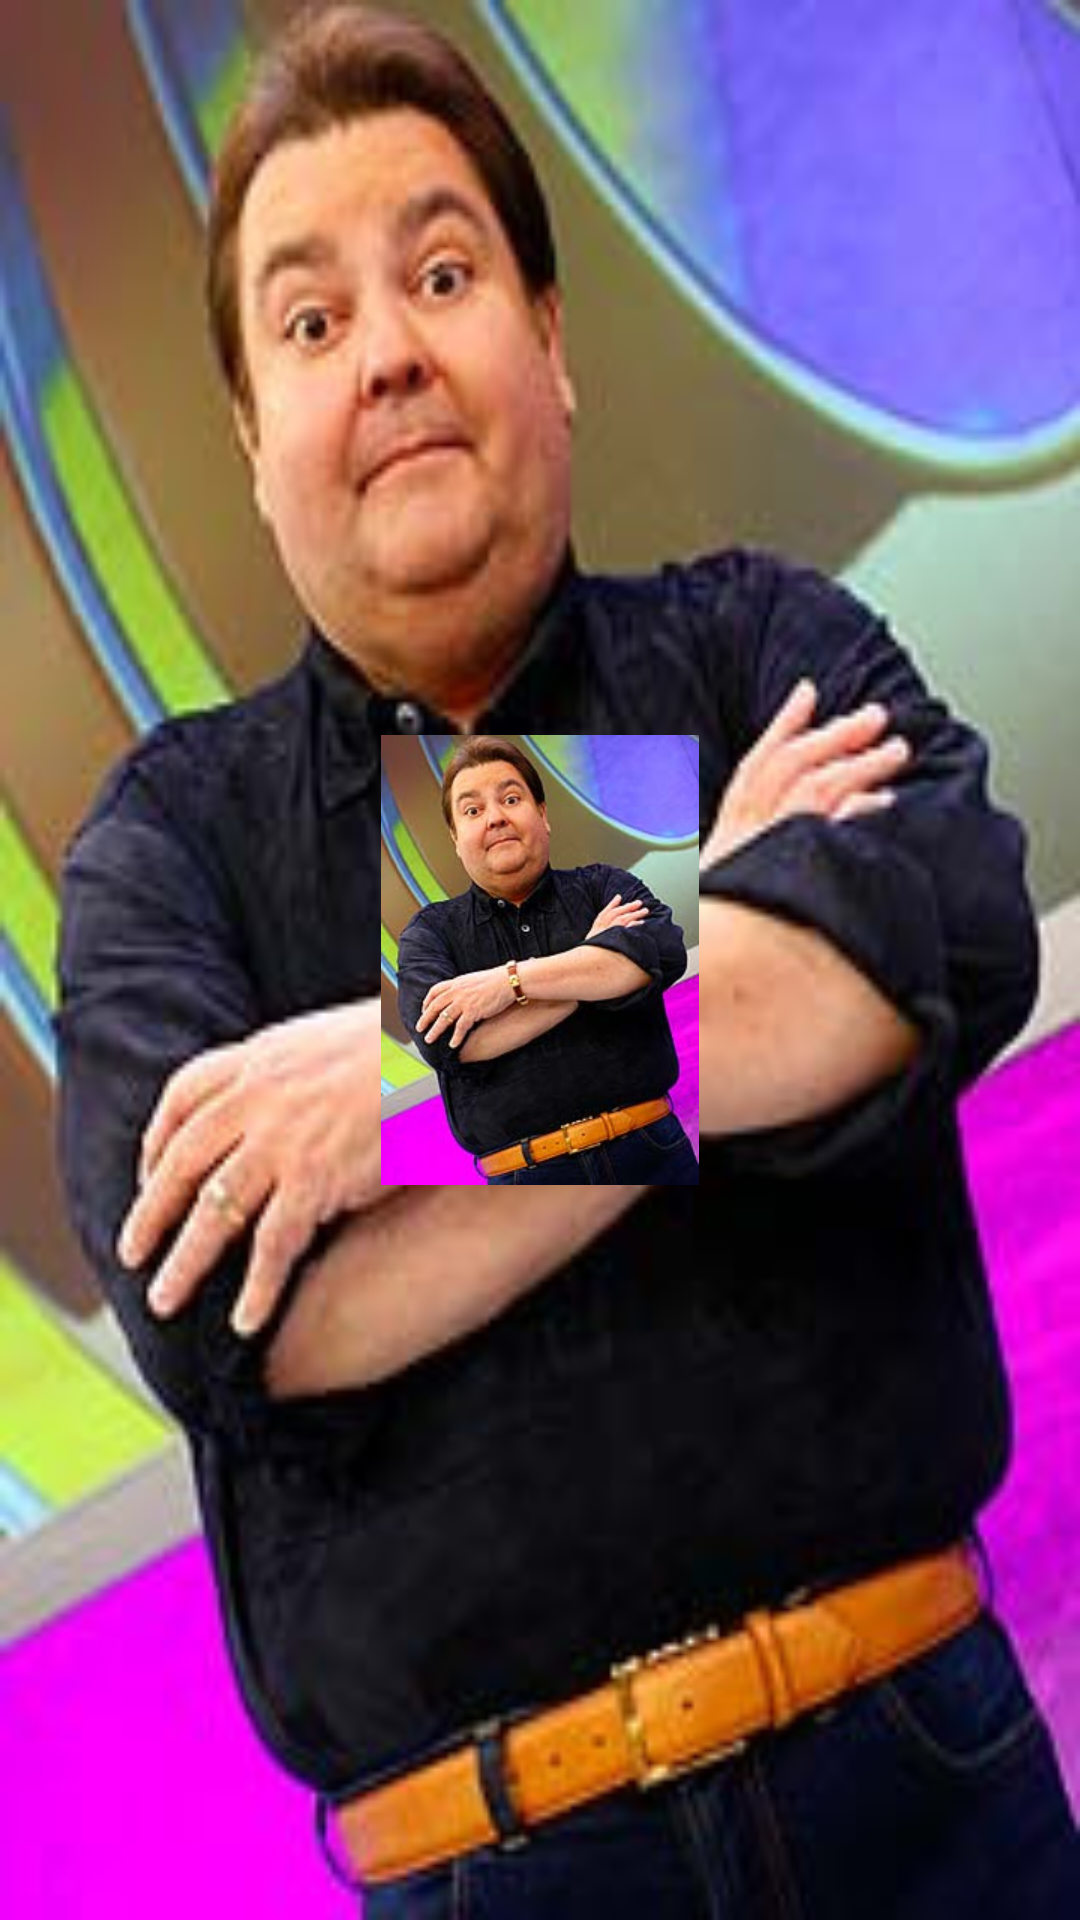

Produce the Android XML layout that renders to this screen, including the resource entries it uses.
<!-- AndroidManifest.xml: application theme AppTheme -->
<!-- res/layout/layout.xml -->
<?xml version="1.0" encoding="utf-8"?>
<LinearLayout xmlns:android="http://schemas.android.com/apk/res/android"
              android:orientation="vertical" android:layout_width="fill_parent"
              android:layout_height="fill_parent">

    <ImageView android:id="@+id/splashscreen" android:layout_width="wrap_content"
               android:layout_height="fill_parent"
               android:src="@drawable/faustao"
               android:layout_gravity="center"/>

    <TextView android:layout_width="fill_parent"
              android:layout_height="wrap_content"
              android:text="Hello World, splash"/>

</LinearLayout>
<!-- resources referenced by this layout -->
<resources>
  <!-- drawable faustao: jpg bitmap (drawable-xhdpi, 20981 bytes) -->
  <style name="AppTheme" parent="Theme.AppCompat.Light.DarkActionBar">
          
          <item name="android:windowBackground">@drawable/faustao</item>
  
      </style>
</resources>
